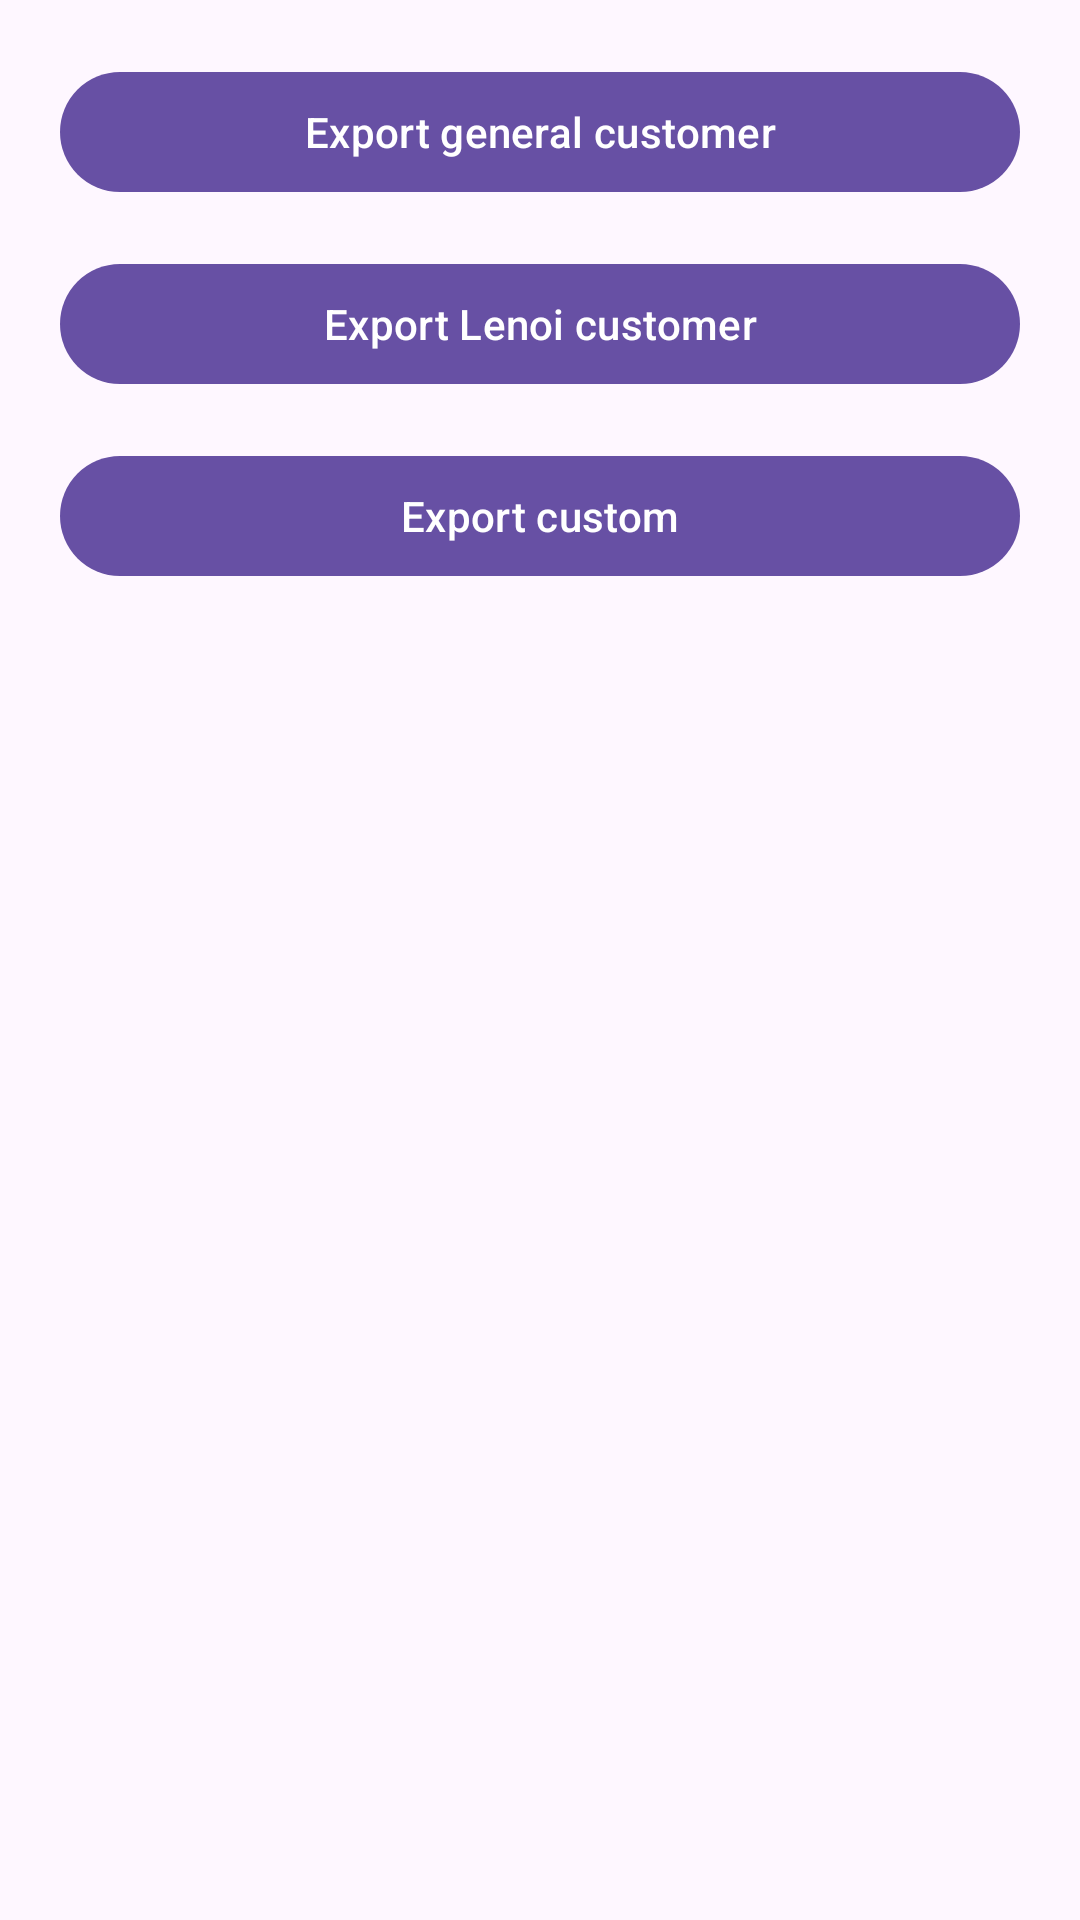

Write the Android layout XML for this screen, with the resource values it uses.
<!-- AndroidManifest.xml: application theme Theme.ScanApp4 -->
<!-- res/layout/export_excel_sheet_dialog_layout.xml -->
<?xml version="1.0" encoding="utf-8"?>
<androidx.constraintlayout.widget.ConstraintLayout xmlns:android="http://schemas.android.com/apk/res/android"
    xmlns:tools="http://schemas.android.com/tools"
    android:layout_width="350dp"
    android:layout_height="wrap_content"
    xmlns:app="http://schemas.android.com/apk/res-auto"
    android:padding="20dp">

    <com.google.android.material.button.MaterialButton
        android:id="@+id/export_general_customer"
        android:layout_width="match_parent"
        android:layout_height="wrap_content"
        android:text="@string/export_general_customer"
        app:layout_constraintStart_toStartOf="parent"
        app:layout_constraintTop_toTopOf="parent" />

    <com.google.android.material.button.MaterialButton
        android:id="@+id/export_lenoi_customer"
        android:layout_width="match_parent"
        android:layout_height="wrap_content"
        android:layout_marginTop="16dp"
        android:text="@string/export_lenoi_customer"
        app:layout_constraintEnd_toEndOf="parent"
        app:layout_constraintTop_toBottomOf="@+id/export_general_customer" />

    <com.google.android.material.button.MaterialButton
        android:id="@+id/export_custom"
        android:layout_width="match_parent"
        android:layout_height="wrap_content"
        android:layout_marginTop="16dp"
        android:text="@string/export_custom"
        app:layout_constraintEnd_toEndOf="parent"
        app:layout_constraintTop_toBottomOf="@+id/export_lenoi_customer" />
</androidx.constraintlayout.widget.ConstraintLayout>
<!-- resources referenced by this layout -->
<resources>
  <string name="export_custom">Export custom</string>
  <string name="export_general_customer">Export general customer</string>
  <string name="export_lenoi_customer">Export Lenoi customer</string>
  <style name="Theme.ScanApp4" parent="Base.Theme.ScanApp4" />
  <style name="Base.Theme.ScanApp4" parent="Theme.Material3.DayNight.NoActionBar">
          
          
      </style>
</resources>
